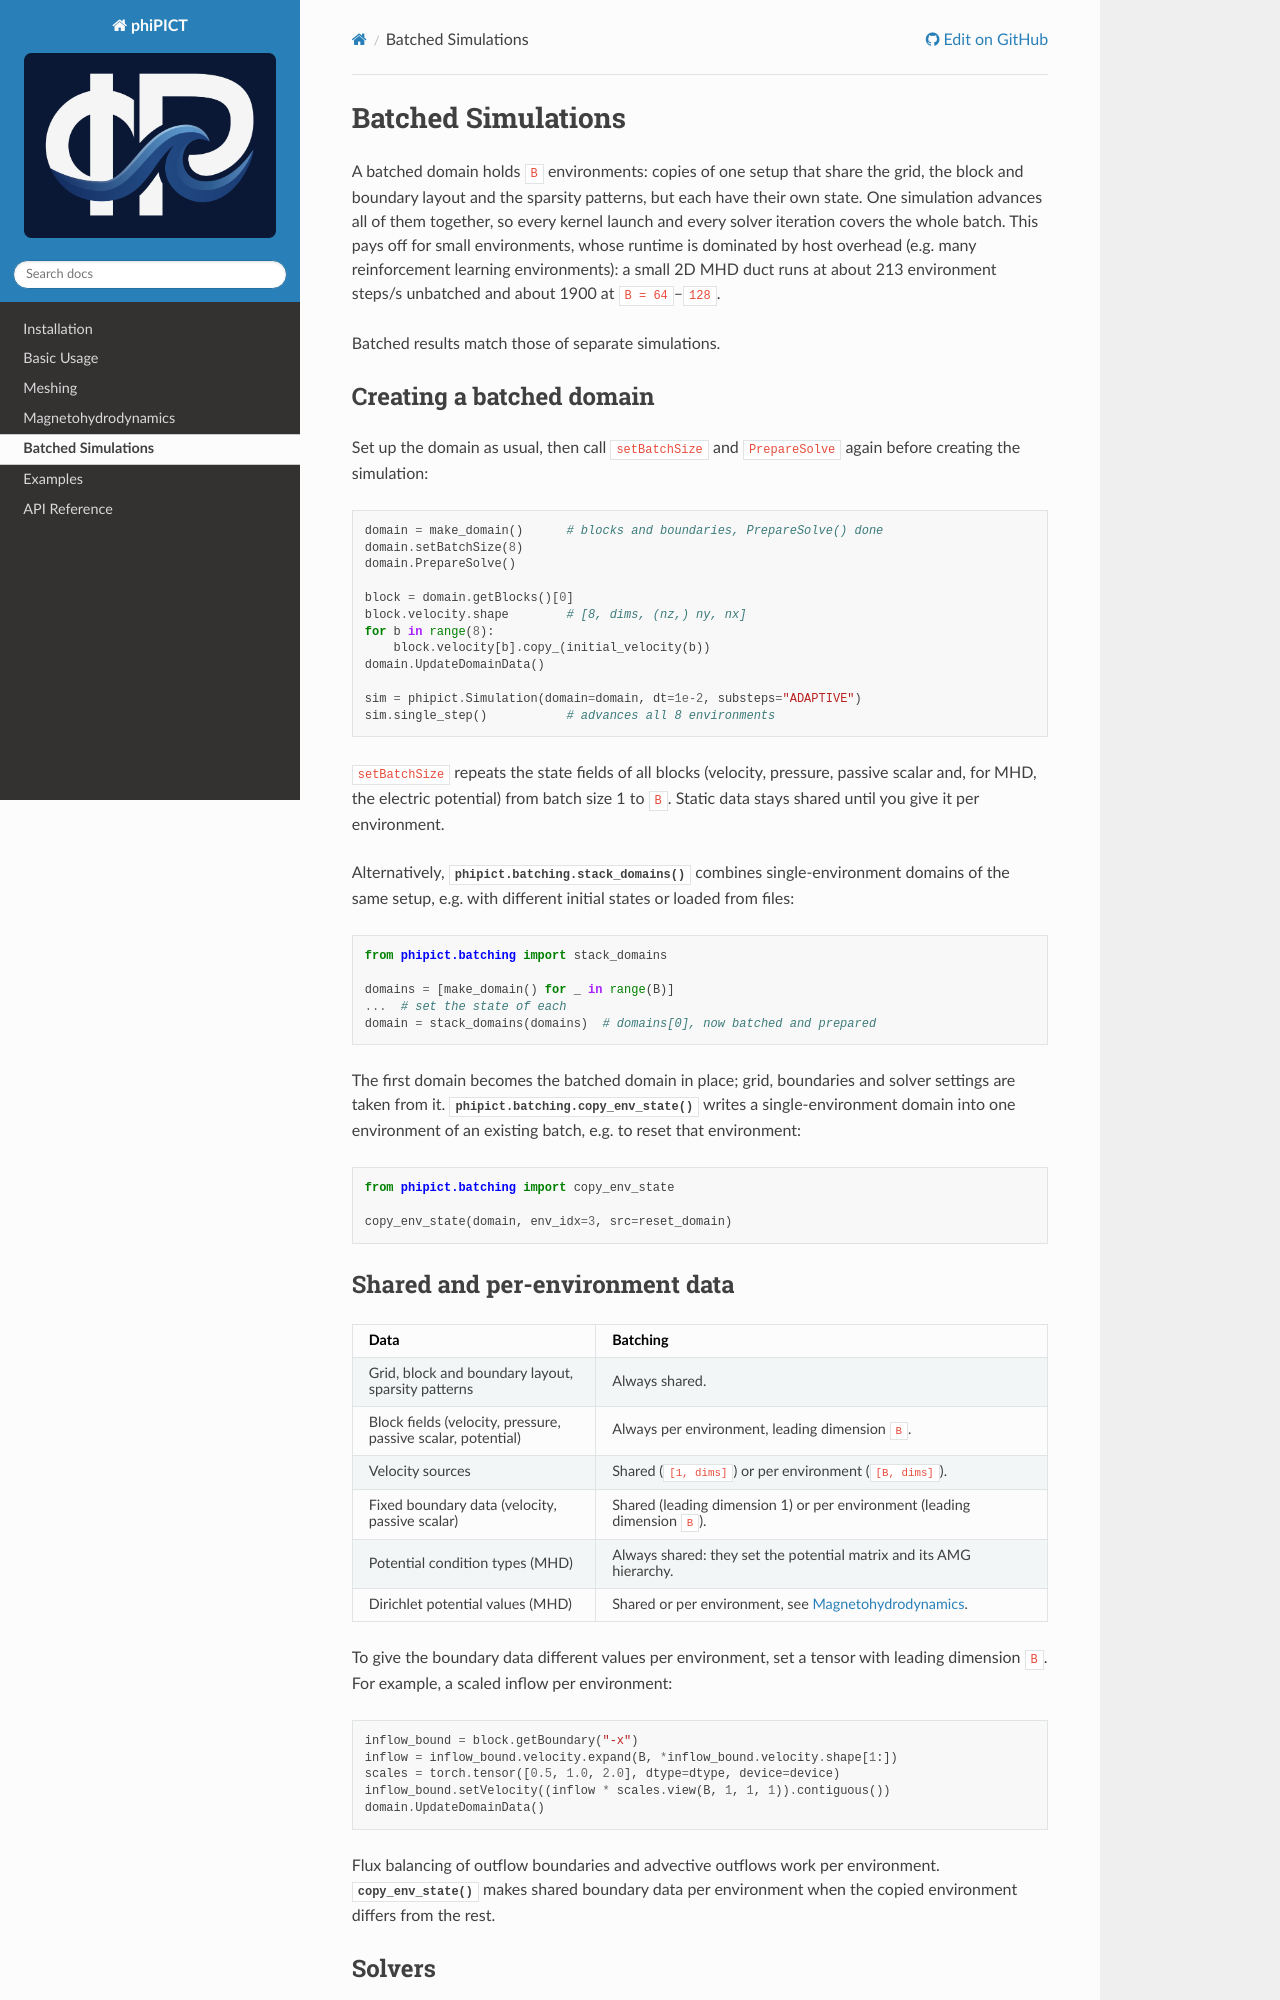

repository: upb-sciml/phiPICT · page: docs/batching.html · generator: sphinx

Batched Simulations
===================

A batched domain holds ``B`` environments: copies of one setup that share the
grid, the block and boundary layout and the sparsity patterns, but each have
their own state. One simulation advances all of them together, so every kernel
launch and every solver iteration covers the whole batch. This pays off for small
environments, whose runtime is dominated by host overhead (e.g. many
reinforcement learning environments): a small 2D MHD duct runs at about 213
environment steps/s unbatched and about 1900 at ``B = 64``–``128``.

Batched results match those of separate simulations.

Creating a batched domain
-------------------------

Set up the domain as usual, then call ``setBatchSize`` and ``PrepareSolve`` again
before creating the simulation:

.. code-block:: python

    domain = make_domain()      # blocks and boundaries, PrepareSolve() done
    domain.setBatchSize(8)
    domain.PrepareSolve()

    block = domain.getBlocks()[0]
    block.velocity.shape        # [8, dims, (nz,) ny, nx]
    for b in range(8):
        block.velocity[b].copy_(initial_velocity(b))
    domain.UpdateDomainData()

    sim = phipict.Simulation(domain=domain, dt=1e-2, substeps="ADAPTIVE")
    sim.single_step()           # advances all 8 environments

``setBatchSize`` repeats the state fields of all blocks (velocity, pressure,
passive scalar and, for MHD, the electric potential) from batch size 1 to ``B``.
Static data stays shared until you give it per environment.

Alternatively, :func:`phipict.batching.stack_domains` combines single-environment
domains of the same setup, e.g. with different initial states or loaded from
files:

.. code-block:: python

    from phipict.batching import stack_domains

    domains = [make_domain() for _ in range(B)]
    ...  # set the state of each
    domain = stack_domains(domains)  # domains[0], now batched and prepared

The first domain becomes the batched domain in place; grid, boundaries and solver
settings are taken from it. :func:`phipict.batching.copy_env_state` writes a
single-environment domain into one environment of an existing batch, e.g. to
reset that environment:

.. code-block:: python

    from phipict.batching import copy_env_state

    copy_env_state(domain, env_idx=3, src=reset_domain)

Shared and per-environment data
-------------------------------

.. list-table::
   :header-rows: 1
   :widths: 35 65

   * - Data
     - Batching
   * - Grid, block and boundary layout, sparsity patterns
     - Always shared.
   * - Block fields (velocity, pressure, passive scalar, potential)
     - Always per environment, leading dimension ``B``.
   * - Velocity sources
     - Shared (``[1, dims]``) or per environment (``[B, dims]``).
   * - Fixed boundary data (velocity, passive scalar)
     - Shared (leading dimension 1) or per environment (leading dimension ``B``).
   * - Potential condition types (MHD)
     - Always shared: they set the potential matrix and its AMG hierarchy.
   * - Dirichlet potential values (MHD)
     - Shared or per environment, see :doc:`mhd`.

To give the boundary data different values per environment, set a tensor with
leading dimension ``B``. For example, a scaled inflow per environment:

.. code-block:: python

    inflow_bound = block.getBoundary("-x")
    inflow = inflow_bound.velocity.expand(B, *inflow_bound.velocity.shape[1:])
    scales = torch.tensor([0.5, 1.0, 2.0], dtype=dtype, device=device)
    inflow_bound.setVelocity((inflow * scales.view(B, 1, 1, 1)).contiguous())
    domain.UpdateDomainData()

Flux balancing of outflow boundaries and advective outflows work per
environment. :func:`~phipict.batching.copy_env_state` makes shared boundary data
per environment when the copied environment differs from the rest.
